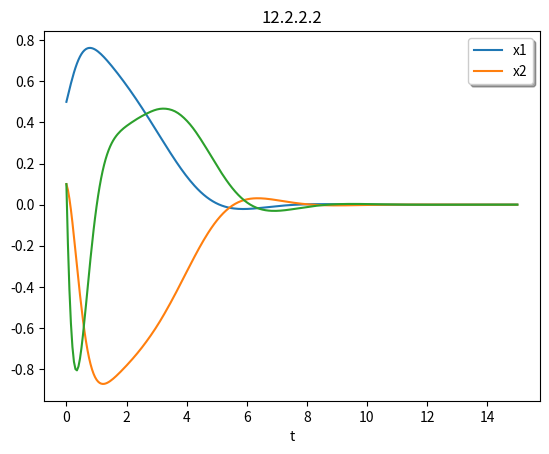

Write Python code to recreate this figure.
#!/bin/python

##==============================================================================
# Libraries
import matplotlib.pyplot as plt
import numpy as np

from scipy.integrate import solve_ivp

##==============================================================================
# Functions

##------------------------------------------------------------------------------
#
def model(t,x):
    """
    input
        t: time step
        x: state
    output
        dx: differential output of ode

    """
    # Extract state
    x1, x2, x3 = x

    # Calculate control
    k = np.array([10, 10, 5])
    u = -k@x

    # Calculate ODEs
    xd1 = x1 + x2
    xd2 = x1*x2**2 - x1 + x3
    xd3 = u

    # Bundle ODEs
    dx = [xd1, xd2, xd3]

    return dx

##------------------------------------------------------------------------------
#
def plot(solution,
         tf     : float    = 15,
         x_lbl  : str      = "t",
         legend : np.array = ['x','y'],
         title  : str      = "Model"):
    """
    input
        solution: Solution from ode

    output
        NONE
    """

    # Extract
    t = np.linspace(0,tf,300)
    z = solution.sol(t)

    # Plot
    plt.plot(t, z.T)
    plt.xlabel(x_lbl)
    plt.legend(legend, shadow=True)
    plt.title(title)
    plt.show()
    return

##==============================================================================
# Script

# Plotting/Calculating variables

## Time horizon
t0 = 0.0
tf = 15.0
t = [t0, tf]

## Initial conditions
x0 = [0.5, 0.1, 0.1]


# Solve ode model
sol = solve_ivp(model, t, x0, method='RK45', dense_output=True)

# Plot solution
plot(sol, tf=tf, title="12.2.2.2", legend=['x1', 'x2'])
